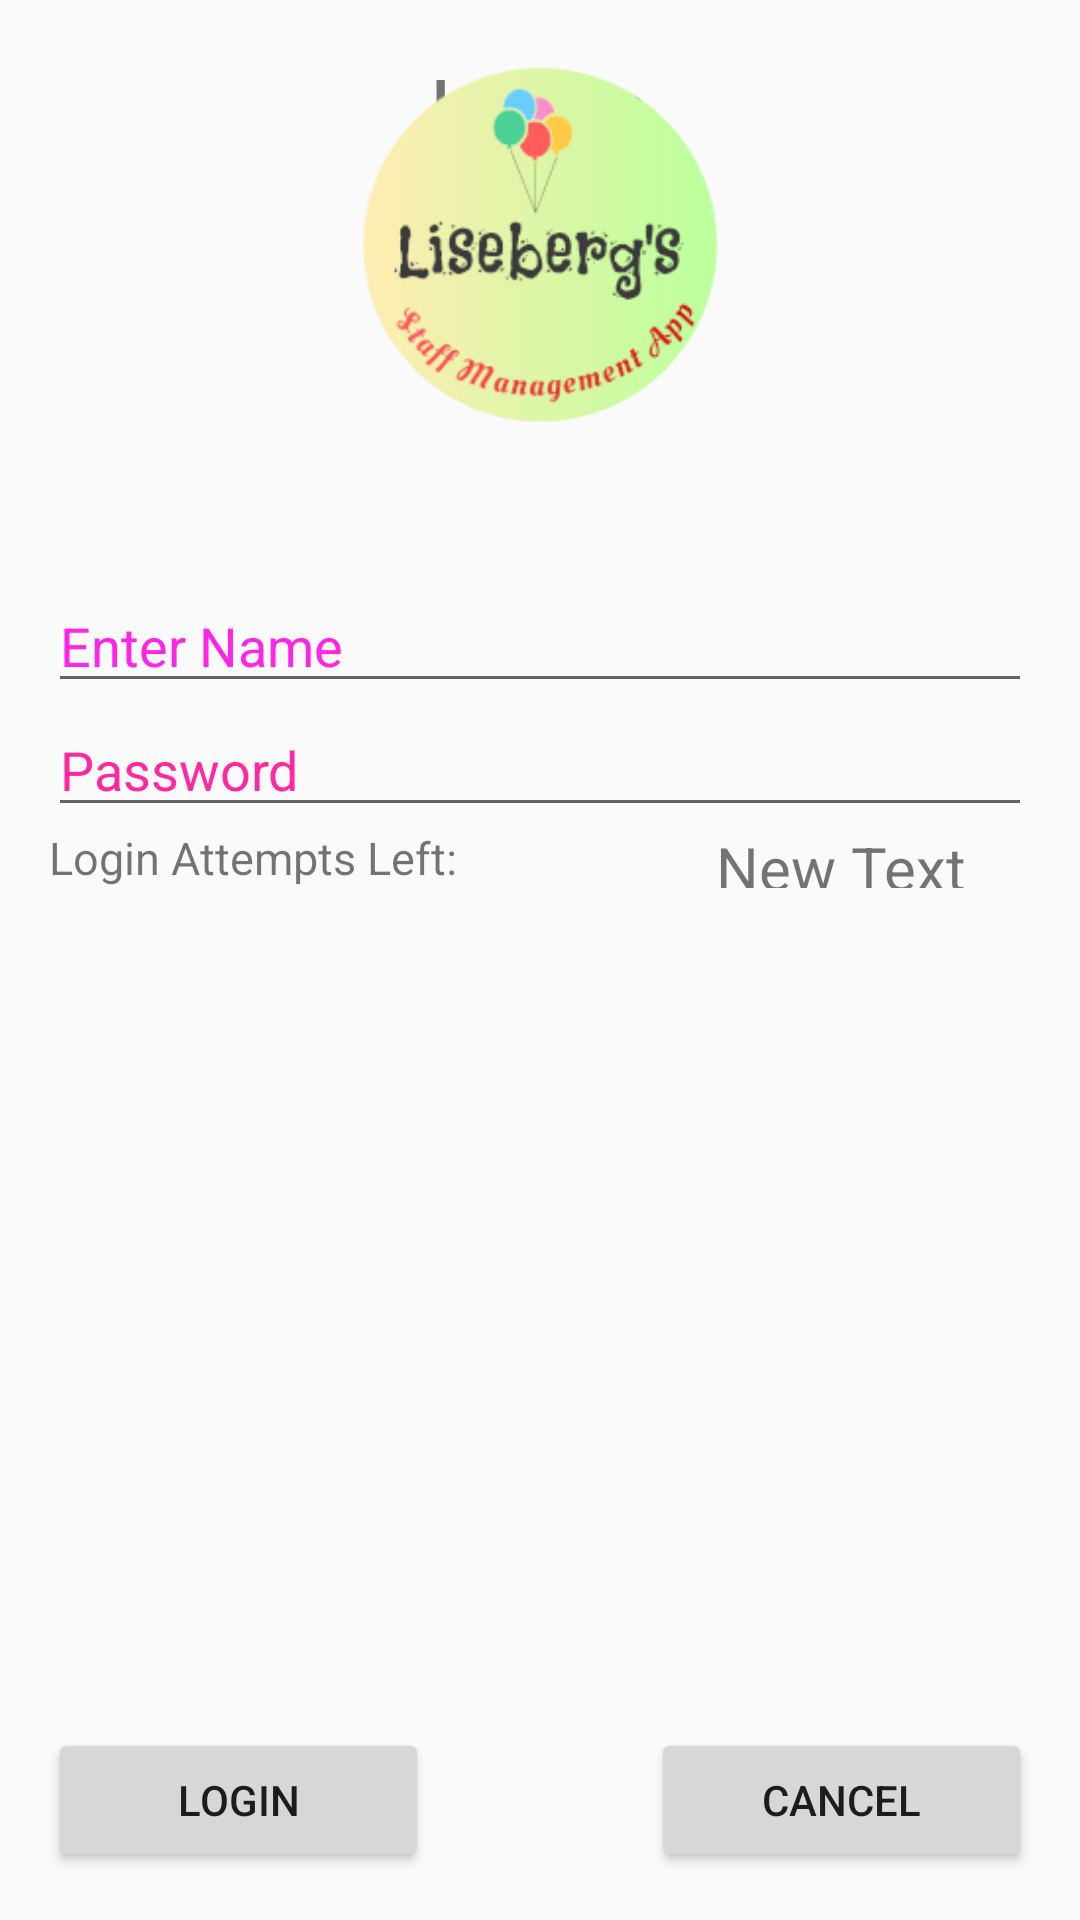

Android layout source for this screen:
<!-- AndroidManifest.xml: application theme AppTheme -->
<!-- res/layout/activity_main.xml -->
<?xml version = "1.0" encoding = "utf-8"?>
<RelativeLayout xmlns:android = "http://schemas.android.com/apk/res/android"
    xmlns:tools = "http://schemas.android.com/tools" android:layout_width="match_parent"
    android:layout_height = "match_parent" android:paddingLeft= "@dimen/activity_horizontal_margin"
    android:paddingRight = "@dimen/activity_horizontal_margin"
    android:paddingTop = "@dimen/activity_vertical_margin"
    android:paddingBottom = "@dimen/activity_vertical_margin" tools:context = ".MainActivity">

    <TextView android:text = "Login" android:layout_width="wrap_content"
        android:layout_height = "wrap_content"
        android:id = "@+id/textview"
        android:textSize = "30dp"
        android:layout_alignParentTop = "true"
        android:layout_centerHorizontal = "true" />


    <ImageView
        android:id="@+id/imageView"
        android:layout_width="172dp"
        android:layout_height="131dp"
        android:layout_centerHorizontal="true"
        android:src="@drawable/newlogo" />

    <EditText
        android:layout_width = "wrap_content"
        android:layout_height = "wrap_content"
        android:id = "@+id/editText"
        android:hint = "@string/enter_name"
        android:focusable = "true"
        android:textColorHighlight = "#ff7eff15"
        android:textColorHint = "#ffff25e6"
        android:layout_marginTop = "46dp"
        android:layout_below = "@+id/imageView"
        android:layout_alignParentLeft = "true"
        android:layout_alignParentStart = "true"
        android:layout_alignParentRight = "true"
        android:layout_alignParentEnd = "true" />


    <EditText
        android:layout_width="wrap_content"
        android:layout_height="wrap_content"
        android:inputType="textPassword"
        android:ems="10"
        android:id="@+id/editText2"
        android:layout_below="@+id/editText"
        android:layout_alignParentLeft="true"
        android:layout_alignParentStart="true"
        android:layout_alignRight="@+id/editText"
        android:layout_alignEnd="@+id/editText"
        android:textColorHint="#ffff299f"
        android:hint="@string/enter_pass" />

    <TextView
        android:layout_width="wrap_content"
        android:layout_height="wrap_content"
        android:text="@string/login_attempts"
        android:id="@+id/textView2"
        android:layout_below="@+id/editText2"
        android:layout_alignParentLeft="true"
        android:layout_alignParentStart="true"
        android:textSize="15dp" />

    <TextView
        android:layout_width="wrap_content"
        android:layout_height="wrap_content"
        android:text="New Text"
        android:id="@+id/textView3"
        android:layout_alignTop="@+id/textView2"
        android:layout_alignParentRight="true"
        android:layout_alignParentEnd="true"
        android:layout_alignBottom="@+id/textView2"
        android:layout_toEndOf="@+id/textview"
        android:textSize="20dp"
        android:layout_toRightOf="@+id/textview" />

    <Button
        android:layout_width="match_parent"
        android:layout_height="wrap_content"
        android:text="@string/login"
        android:id="@+id/button"
        android:layout_alignParentBottom="true"
        android:layout_toLeftOf="@+id/textview"
        android:layout_toStartOf="@+id/textview" />

    <Button
        android:layout_width="match_parent"
        android:layout_height="wrap_content"
        android:text="@string/cancel"
        android:id="@+id/button2"
        android:layout_alignParentBottom="true"
        android:layout_toRightOf="@+id/textview"
        android:layout_toEndOf="@+id/textview" />

</RelativeLayout>
<!-- resources referenced by this layout -->
<resources>
  <dimen name="activity_horizontal_margin">16dp</dimen>
  <dimen name="activity_vertical_margin">16dp</dimen>
  <!-- drawable newlogo: png bitmap (drawable, 14499 bytes) -->
  <string name="cancel">Cancel</string>
  <string name="enter_name">Enter Name</string>
  <string name="enter_pass">Password</string>
  <string name="login">Login</string>
  <string name="login_attempts">Login Attempts Left:</string>
  <style name="AppTheme" parent="Theme.AppCompat.Light.DarkActionBar">
          
          <item name="colorPrimary">@color/colorPrimary</item>
          <item name="colorPrimaryDark">@color/colorPrimaryDark</item>
          <item name="colorAccent">@color/colorAccent</item>
          <item name="android:gravity">center</item>
  
      </style>
  <color name="colorPrimary">#265e96</color>
  <color name="colorPrimaryDark">#303F9F</color>
  <color name="colorAccent">#FF4081</color>
</resources>
